Run: headless pygame with SDL's dummy video driver; simulated clock (each Clock.tick advances the game by its frame time, no real sleeping); random seed 0; keys injected as events and as key.get_pressed() state; mouse plan: one left click at the window centre at the start of phase 2, then a move to the lower-right quarter at the start of phase 3.
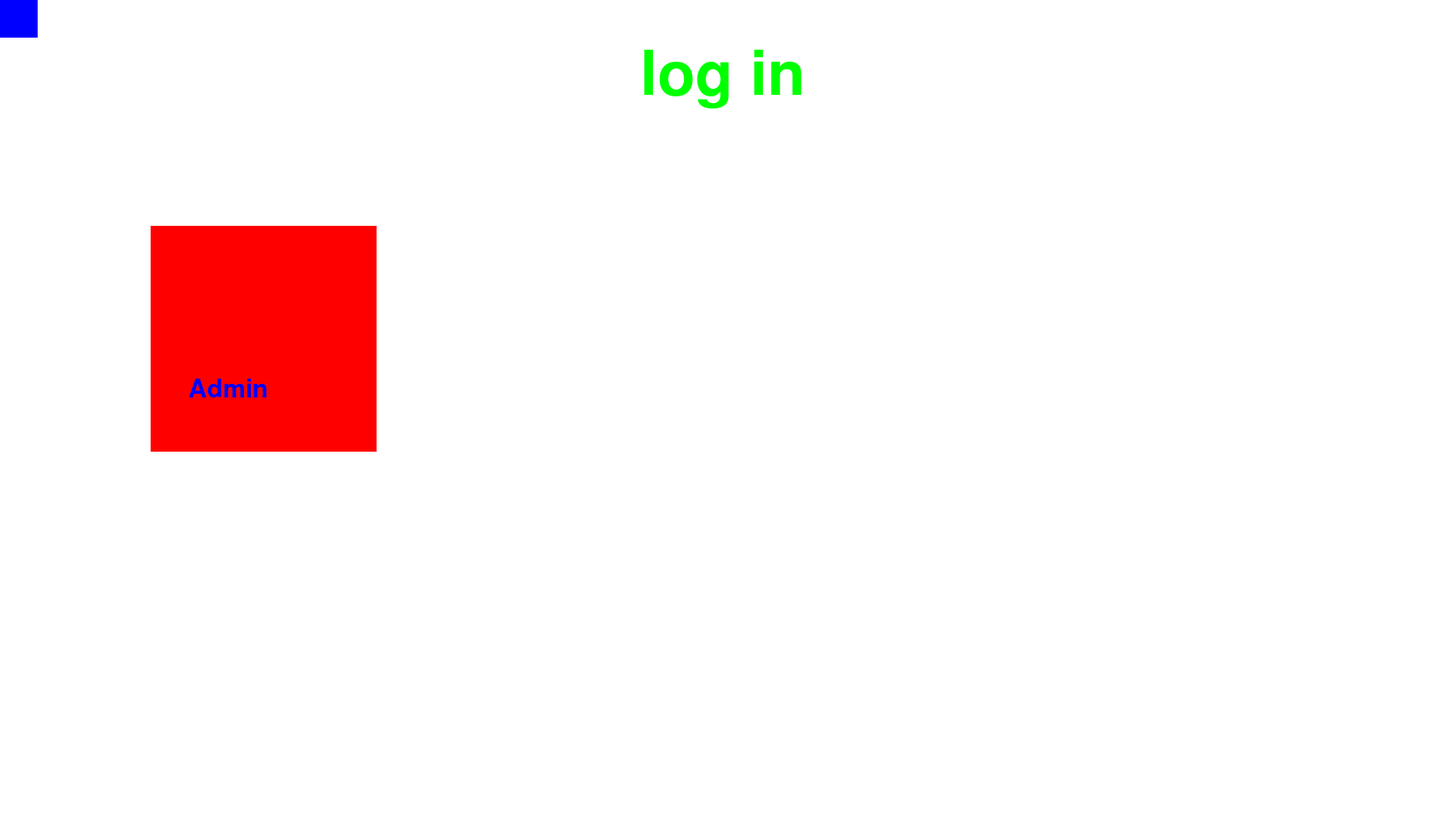
Frame 1 of 4 · flips 1–60 · no input
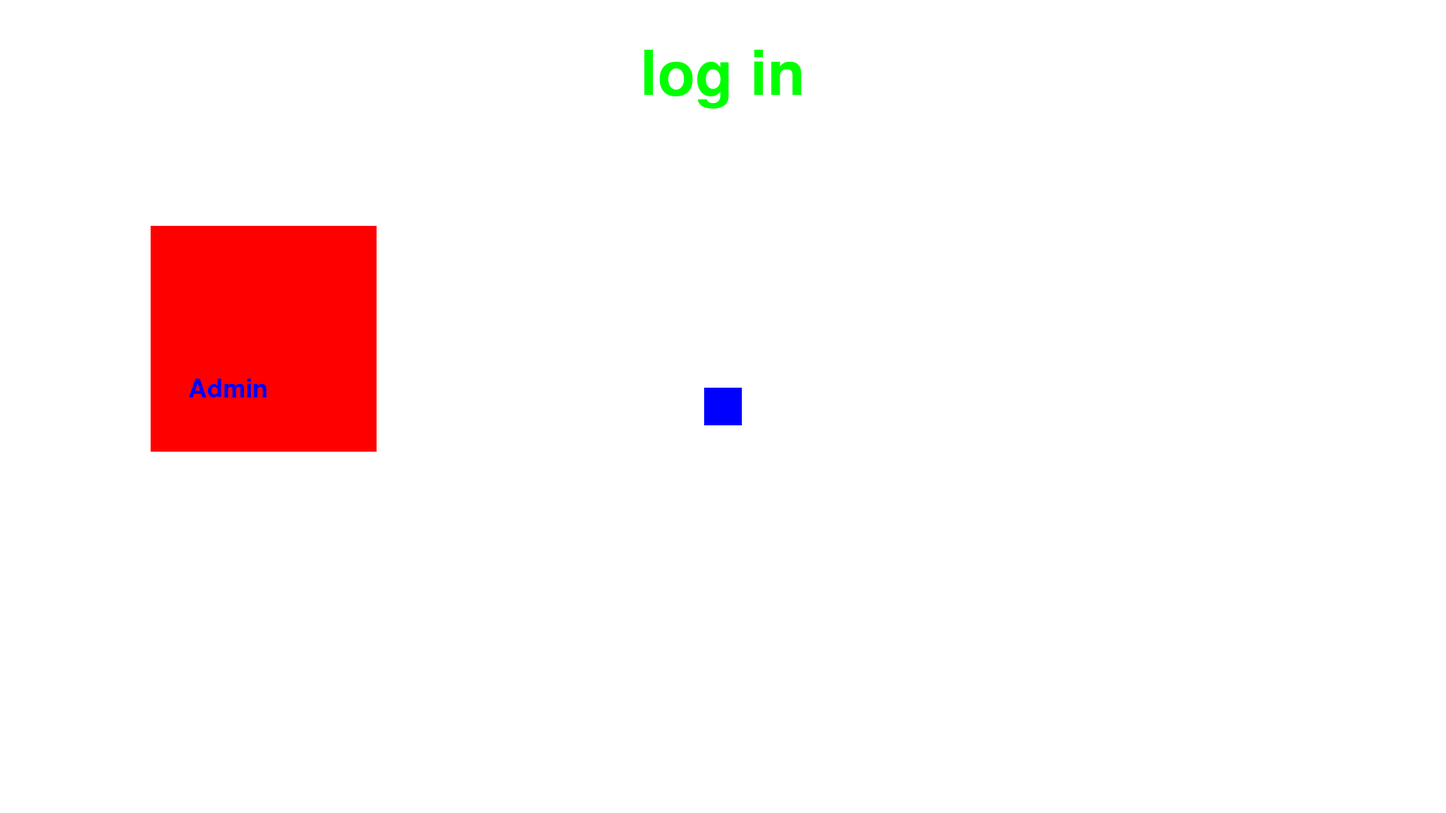
Frame 2 of 4 · flips 61–180 · clicked the window centre · tapped SPACE, RETURN · held RIGHT (→), D
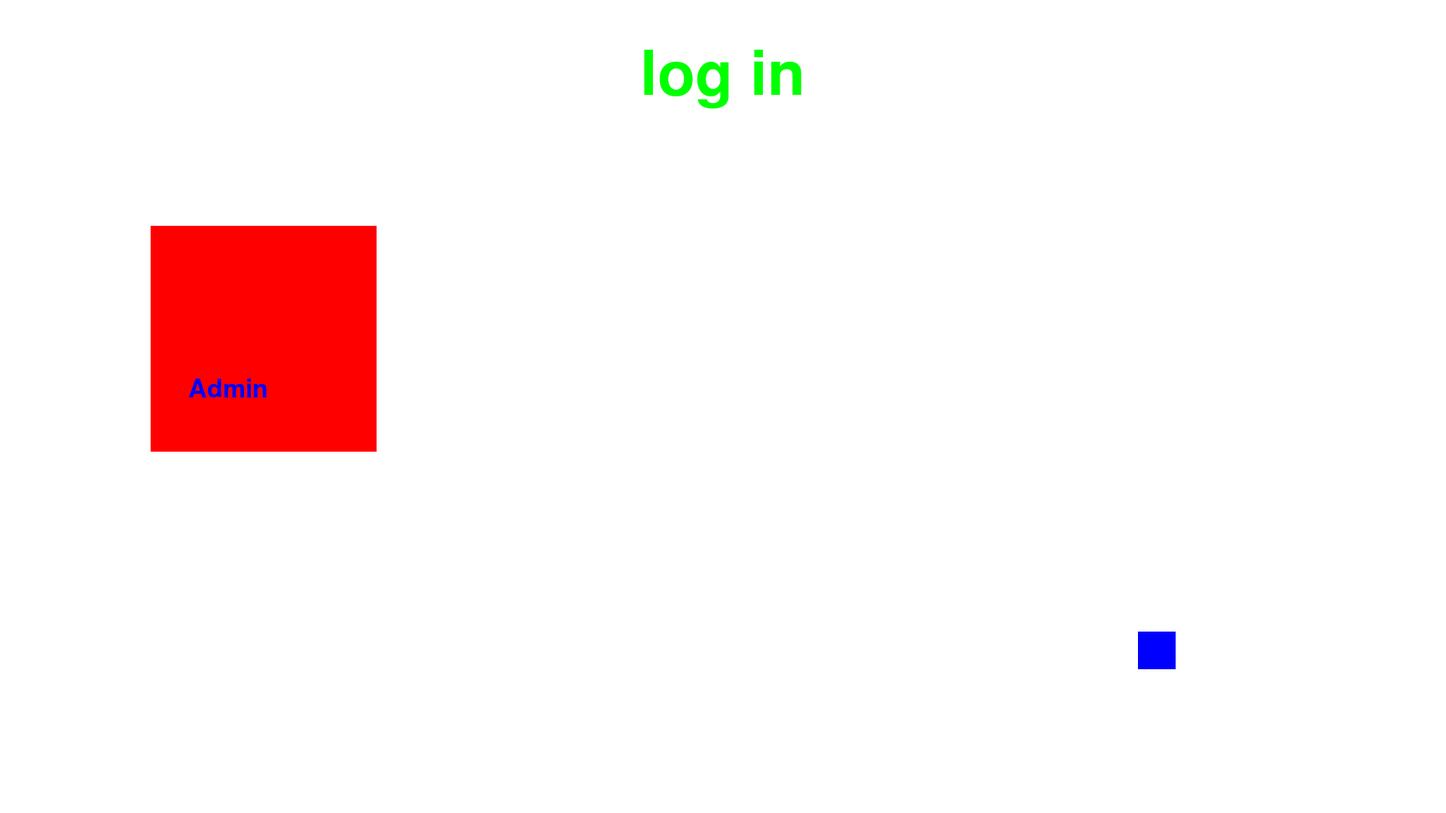
Frame 3 of 4 · flips 181–300 · moved the mouse to the lower-right quarter · held DOWN (↓), S
Frame 4 of 4 · flips 301–420 · held LEFT (←), A, UP (↑), W · screen unchanged from frame 3, image omitted

The pygame program that drew these frames:

import pygame
import random

pygame.init()
pygame.font.init()

# ─── Setup “boxes” and fonts/colors ─────────────────────────────────────────
# Positions and sizes are identical to your original.
admin_user_screen = [pygame.Rect(200, 300, 300, 300)]
start_box        = [pygame.Rect(1020, 90, 100, 100)]

# Fonts (same as before)
font       = pygame.font.SysFont('Arial', 120)
font_admin = pygame.font.SysFont('Arial', 50)

# Colors
WHITE  = (255, 255, 255)
BLUE   = (0, 0, 255)
GREEN  = (0, 255, 0)
RED    = (255, 0, 0)

# Window size
width, height = 1920, 1080

# ─── Player setup ────────────────────────────────────────────────────────────
player_size = 50
player = pygame.Rect(
    width // 2 - player_size // 2,
    height // 2 - player_size // 2,
    player_size,
    player_size
)

screen = pygame.display.set_mode((width, height), pygame.RESIZABLE)
pygame.display.set_caption("Brang (Mouse‐Follow Version)")

# ─── Game states ─────────────────────────────────────────────────────────────
login               = True   # Start on “login” screen
running             = True
admin_start_confirm = False  # Moves to admin screen once Admin‐box is clicked
admin_wallpaper     = False  # Fires admin_wallpaper_def() once

# ─── Placeholder function for “Start” click ─────────────────────────────────
def admin_wallpaper_def():
    print("Admin wallpaper activated!")  # Replace with your real wallpaper logic

# ─── Main loop ───────────────────────────────────────────────────────────────
while running:
    for event in pygame.event.get():
        if event.type == pygame.QUIT:
            running = False

        # ── LEFT MOUSE BUTTON DOWN ──────────────────────────────────────────
        elif event.type == pygame.MOUSEBUTTONDOWN and event.button == 1:
            mx, my = event.pos

            if login:
                # If clicked inside the red “Admin” box → go to admin screen
                for admin_for in admin_user_screen:
                    if admin_for.collidepoint(mx, my):
                        admin_start_confirm = True
                        login = False
                        break

            elif admin_start_confirm:
                # If clicked inside the green “Start” box → call wallpaper once
                for sb in start_box:
                    if sb.collidepoint(mx, my):
                        admin_wallpaper = True
                        break

    # ── MAKE PLAYER FOLLOW THE MOUSE ────────────────────────────────────────
    mouse_x, mouse_y = pygame.mouse.get_pos()
    player.center = (mouse_x, mouse_y)

    # ── CLAMP player INSIDE WINDOW BOUNDS ──────────────────────────────────
    player.x = max(0, min(player.x, width - player_size))
    player.y = max(0, min(player.y, height - player_size))

    # ── DRAWING ──────────────────────────────────────────────────────────────
    if login:
        screen.fill(WHITE)
        screen.blit(font.render("log in", True, GREEN), (850, 60))

        # Draw player square (blue)
        pygame.draw.rect(screen, BLUE, player)

        # Draw red Admin box + label
        for admin_for in admin_user_screen:
            pygame.draw.rect(screen, RED, admin_for)
            admin_text = font_admin.render("Admin", True, BLUE)
            # Position “Admin” text inside the red box
            screen.blit(admin_text, (admin_for.x + 50, admin_for.y + 200))

    elif admin_start_confirm:
        screen.fill(BLUE)
        # Draw player square (white) on the admin screen
        pygame.draw.rect(screen, WHITE, player)

        # Draw “start manual” text
        screen.blit(font.render("start", True, GREEN), (800, 60))
        screen.blit(font.render("manual", True, GREEN), (700, 200))

        # Draw green Start box
        for sb in start_box:
            pygame.draw.rect(screen, GREEN, sb)

    # If “Start” was clicked, fire admin_wallpaper_def() once
    if admin_wallpaper:
        admin_wallpaper_def()
        admin_wallpaper = False  # Ensure it prints only one time per click

    pygame.display.flip()

pygame.quit()
